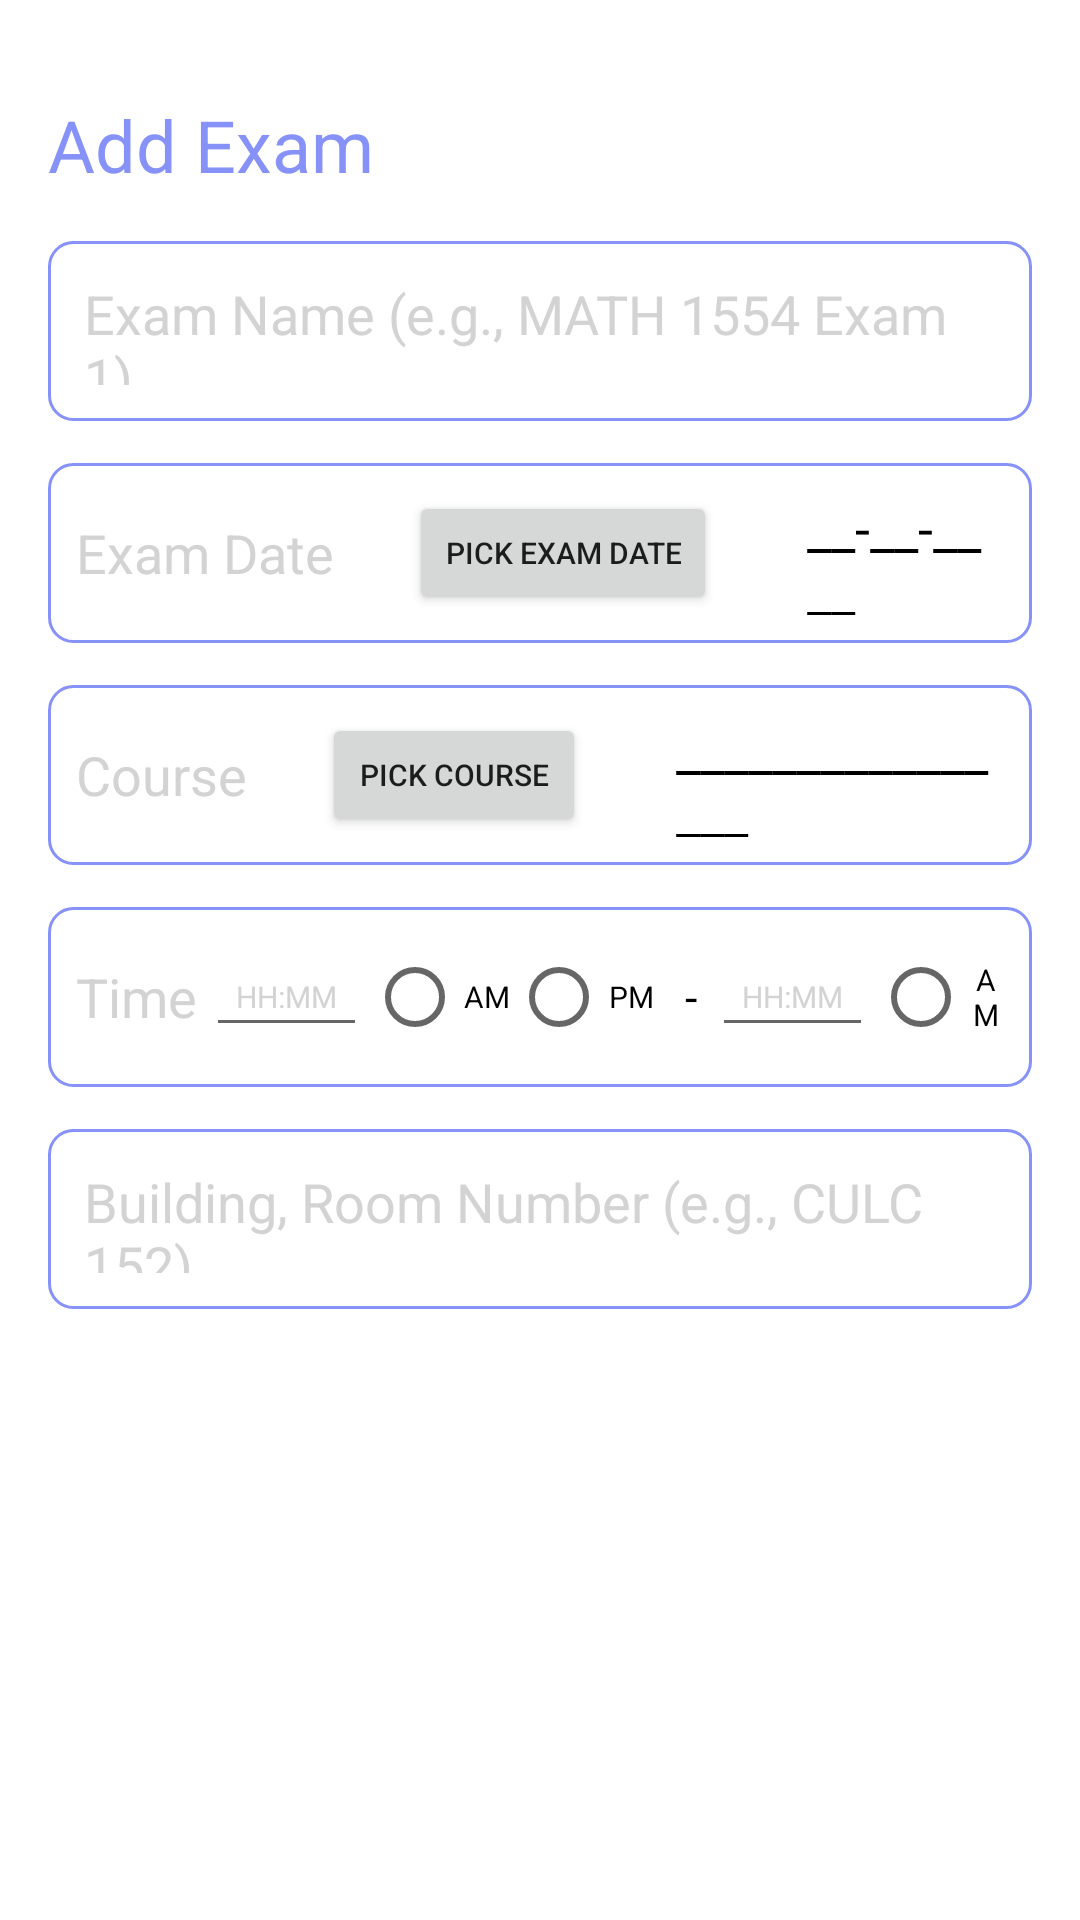

Android layout source for this screen:
<!-- AndroidManifest.xml: application theme Theme.NavigationDrawer -->
<!-- res/layout/activity_add_exam.xml -->
<?xml version="1.0" encoding="utf-8"?>
<RelativeLayout
    xmlns:android="http://schemas.android.com/apk/res/android"
    xmlns:tools="http://schemas.android.com/tools"
    android:layout_width="match_parent"
    android:layout_height="match_parent"
    android:orientation="vertical"
    android:padding="16dp"
    tools:context=".AddExamActivity">


    <TextView
        android:id="@+id/addExamHeading"
        android:layout_width="wrap_content"
        android:layout_height="wrap_content"
        android:layout_alignParentTop="true"
        android:layout_marginTop="16dp"
        android:text="Add Exam"
        android:textColor="@color/lavender"
        android:textSize="24sp" />
    <ImageView
        android:id="@+id/saveExamButton"
        android:layout_width="wrap_content"
        android:layout_height="wrap_content"
        android:src="@drawable/baseline_done_24"
        android:layout_alignParentEnd="true"
        android:layout_alignTop="@id/addExamHeading"
        android:layout_marginEnd="6dp" />


    <EditText
        android:id="@+id/titleExamEditText"
        android:layout_width="match_parent"
        android:layout_height="60dp"
        android:hint="Exam Name (e.g., MATH 1554 Exam 1)"
        android:textColorHint="@color/light_grey"
        android:padding="12dp"
        android:textSize="18sp"
        android:layout_below="@id/addExamHeading"
        android:background="@drawable/lavender_border"
        android:layout_marginTop="16dp"
        android:maxLines="1"/>

    <LinearLayout
        android:id="@+id/examDateSelectionLayout"
        android:layout_width="match_parent"
        android:layout_height="60dp"
        android:orientation="horizontal"
        android:padding="9.3dp"
        android:layout_below="@id/titleExamEditText"
        android:layout_marginTop="14dp"
        android:background="@drawable/lavender_border">
        <TextView
            android:id="@+id/dateExamTextView"
            android:layout_width="wrap_content"
            android:layout_height="wrap_content"
            android:text="Exam Date"
            android:textColor="@color/light_grey"
            android:textSize="18sp"
            android:layout_gravity="center_vertical"
            android:layout_marginRight="25dp" />
        <Button
            android:id="@+id/pickExamDate"
            android:layout_width="wrap_content"
            android:layout_height="wrap_content"
            android:text="Pick Exam Date"
            android:gravity="center"
            android:layout_marginRight="20dp"
            android:textSize="10sp"/>
        <TextView
            android:id="@+id/selectedExamDate"
            android:layout_width="wrap_content"
            android:layout_height="wrap_content"
            android:text="__-__-____"
            android:layout_marginLeft="10dp"
            android:layout_marginRight="5dp"
            android:textColor="@color/black"
            android:textSize="18sp"
            android:layout_gravity="center_vertical" />
    </LinearLayout>















    <LinearLayout
        android:id="@+id/examCourseEditText"
        android:layout_width="match_parent"
        android:layout_height="60dp"
        android:orientation="horizontal"
        android:padding="9.3dp"
        android:layout_below="@id/examDateSelectionLayout"
        android:layout_marginTop="14dp"
        android:background="@drawable/lavender_border">
        <TextView
            android:id="@+id/courseTextView"
            android:layout_width="wrap_content"
            android:layout_height="wrap_content"
            android:text="Course"
            android:textColor="@color/light_grey"
            android:textSize="18sp"
            android:layout_gravity="center_vertical"
            android:layout_marginRight="25dp" />
        <Button
            android:id="@+id/pickExamCourse"
            android:layout_width="wrap_content"
            android:layout_height="wrap_content"
            android:text="Pick Course"
            android:gravity="center"
            android:layout_marginRight="20dp"
            android:textSize="10sp"/>
        <TextView
            android:id="@+id/selectedExamCourse"
            android:layout_width="wrap_content"
            android:layout_height="wrap_content"
            android:text="________________"
            android:layout_marginLeft="10dp"
            android:layout_marginRight="5dp"
            android:textColor="@color/black"
            android:textSize="18sp"
            android:layout_gravity="center_vertical" />
    </LinearLayout>


    <LinearLayout
        android:id="@+id/examTimeSelectionLayout"
        android:layout_width="match_parent"
        android:layout_height="60dp"
        android:orientation="horizontal"
        android:padding="9.3dp"
        android:layout_below="@id/examCourseEditText"
        android:layout_marginTop="14dp"
        android:background="@drawable/lavender_border">
        <TextView
            android:id="@+id/timeExamTextView"
            android:layout_width="wrap_content"
            android:layout_height="wrap_content"
            android:text="Time"
            android:textColor="@color/light_grey"
            android:textSize="18sp"
            android:layout_gravity="center_vertical"
            android:layout_marginRight="3dp" />
        <EditText
            android:id="@+id/startTimeExamEditText"
            android:layout_width="wrap_content"
            android:layout_height="wrap_content"
            android:hint="HH:MM"
            android:textColorHint="@color/light_grey"
            android:padding="10dp"
            android:textSize="10sp"
            android:layout_gravity="center_vertical" />
        <RadioGroup
            android:layout_width="wrap_content"
            android:layout_height="wrap_content"
            android:orientation="horizontal">
            <RadioButton
                android:id="@+id/AMexam"
                android:layout_width="wrap_content"
                android:layout_height="wrap_content"
                android:text="AM"
                android:gravity="center"
                android:textSize="10sp"/>
            <RadioButton
                android:id="@+id/PMexam"
                android:layout_width="wrap_content"
                android:layout_height="wrap_content"
                android:text="PM"
                android:gravity="center"
                android:textSize="10sp"/>
        </RadioGroup>
        <TextView
            android:layout_width="wrap_content"
            android:layout_height="wrap_content"
            android:text="-"
            android:layout_marginLeft="10dp"
            android:layout_marginRight="5dp"
            android:textColor="@color/black"
            android:textSize="15sp"
            android:layout_gravity="center_vertical" />
        <EditText
            android:id="@+id/endTimeExamEditText"
            android:layout_width="wrap_content"
            android:layout_height="wrap_content"
            android:hint="HH:MM"
            android:textColorHint="@color/light_grey"
            android:padding="10dp"
            android:textSize="10sp"
            android:layout_gravity="center_vertical" />
        <RadioGroup
            android:layout_width="wrap_content"
            android:layout_height="wrap_content"
            android:orientation="horizontal">
            <RadioButton
                android:id="@+id/amexam"
                android:layout_width="wrap_content"
                android:layout_height="wrap_content"
                android:text="AM"
                android:gravity="center"
                android:textSize="10sp"/>
            <RadioButton
                android:id="@+id/pmexam"
                android:layout_width="wrap_content"
                android:layout_height="wrap_content"
                android:text="PM"
                android:gravity="center"
                android:textSize="10sp"/>
        </RadioGroup>
    </LinearLayout>


    <EditText
        android:id="@+id/locationExamEditText"
        android:layout_width="match_parent"
        android:layout_height="60dp"
        android:hint="Building, Room Number (e.g., CULC 152)"
        android:textColorHint="@color/light_grey"
        android:padding="12dp"
        android:textSize="18sp"
        android:layout_below="@+id/examTimeSelectionLayout"
        android:background="@drawable/lavender_border"
        android:layout_marginTop="14dp"
        android:maxLines="1"/>


</RelativeLayout>
<!-- resources referenced by this layout -->
<resources>
  <color name="black">#FF000000</color>
  <color name="lavender">#8692f7</color>
  <color name="light_grey">#D3D3D3</color>
  <!-- drawable lavender_border (drawable) -->
  <?xml version="1.0" encoding="utf-8"?>
  <shape xmlns:android="http://schemas.android.com/apk/res/android"
      android:shape="rectangle">
  
      <stroke
          android:width="1dp"
          android:color="@color/lavender"/>
  
      
      <corners
          android:radius="8dp"/>
  
  </shape>
  <style name="Theme.NavigationDrawer" parent="Theme.MaterialComponents.DayNight.DarkActionBar">
          
          <item name="colorPrimary">@color/lavender</item>
          <item name="colorPrimaryVariant">@color/lavender</item>
          <item name="colorOnPrimary">@color/white</item>
          
          <item name="colorSecondary">@color/teal_200</item>
          <item name="colorSecondaryVariant">@color/teal_700</item>
          <item name="colorOnSecondary">@color/black</item>
          
          <item name="android:statusBarColor">?attr/colorPrimaryVariant</item>
          
      </style>
  <color name="white">#FFFFFFFF</color>
  <color name="teal_200">#FF03DAC5</color>
  <color name="teal_700">#FF018786</color>
</resources>
